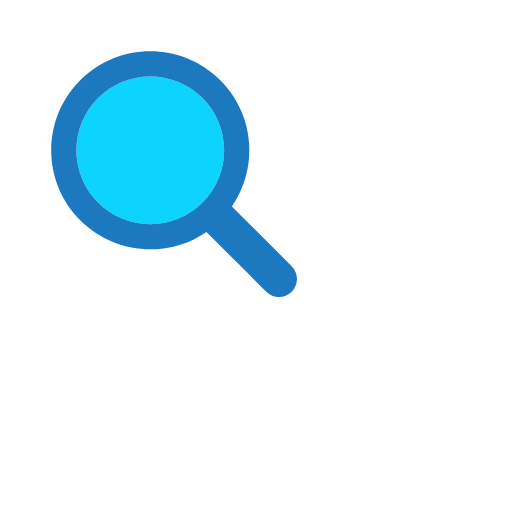
t = 0.00 s
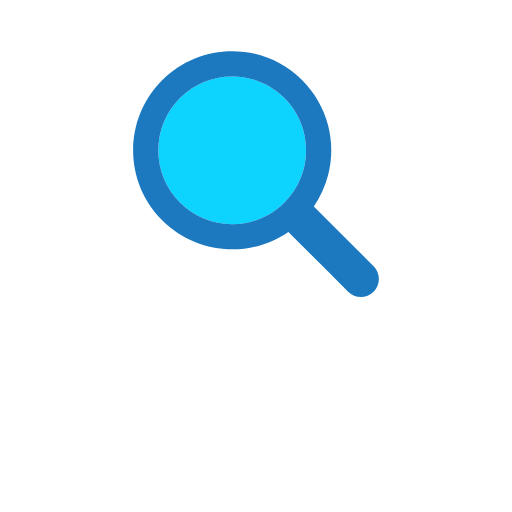
t = 0.17 s
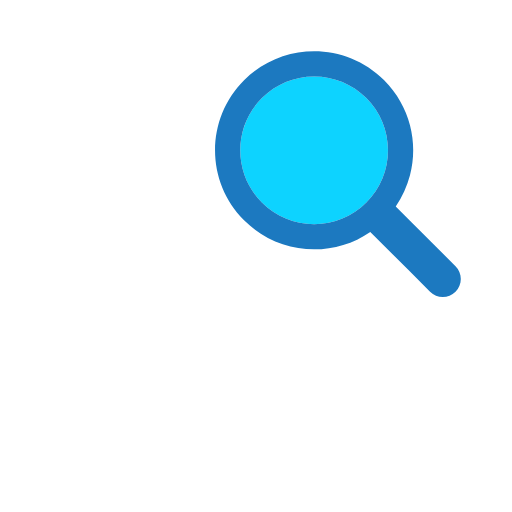
t = 0.33 s
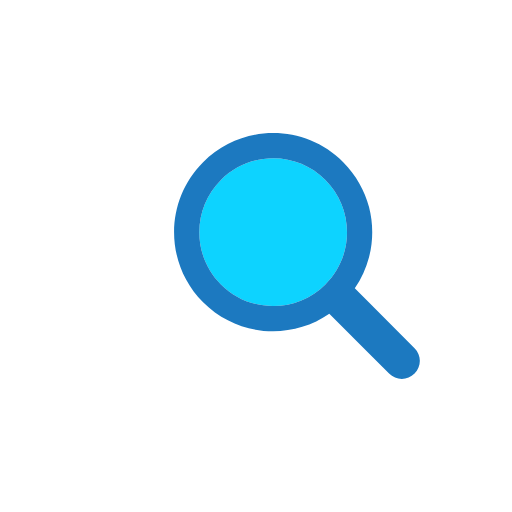
t = 0.50 s
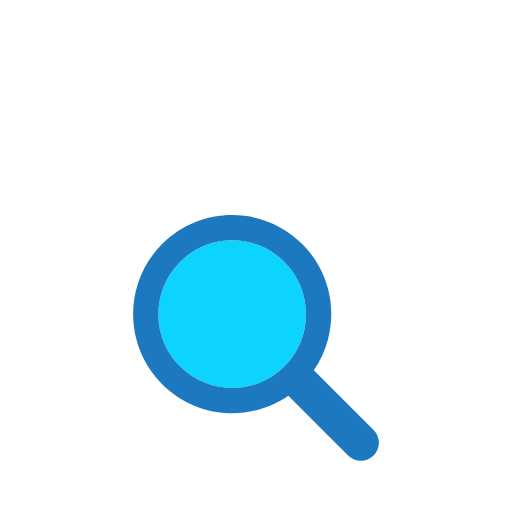
t = 0.66 s
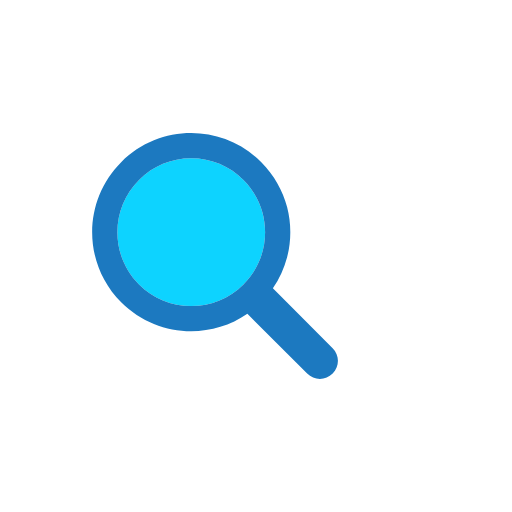
t = 0.83 s

The animated SVG that drew these frames (rendered in a browser with its animation timeline set to each time). Animation: 1 SMIL element (animateTransform=1); one cycle of 1.00 s, repeats indefinitely.

<svg xmlns="http://www.w3.org/2000/svg" viewBox="0 0 100 100" preserveAspectRatio="xMidYMid" width="200" height="200" style="shape-rendering: auto; display: block; background: rgb(255, 255, 255);" xmlns:xlink="http://www.w3.org/1999/xlink"><g><g transform="translate(50 50)">
  <g transform="scale(0.8)">
    <g transform="translate(-50 -50)">
      <g>
        <animateTransform keyTimes="0;0.33;0.66;1" values="-20 -20;20 -20;0 20;-20 -20" dur="1s" repeatCount="indefinite" type="translate" attributeName="transform"></animateTransform>
        <path d="M44.19 26.158c-4.817 0-9.345 1.876-12.751 5.282c-3.406 3.406-5.282 7.934-5.282 12.751 c0 4.817 1.876 9.345 5.282 12.751c3.406 3.406 7.934 5.282 12.751 5.282s9.345-1.876 12.751-5.282 c3.406-3.406 5.282-7.934 5.282-12.751c0-4.817-1.876-9.345-5.282-12.751C53.536 28.033 49.007 26.158 44.19 26.158z" fill="#0dd3ff"></path>
        <path d="M78.712 72.492L67.593 61.373l-3.475-3.475c1.621-2.352 2.779-4.926 3.475-7.596c1.044-4.008 1.044-8.23 0-12.238 c-1.048-4.022-3.146-7.827-6.297-10.979C56.572 22.362 50.381 20 44.19 20C38 20 31.809 22.362 27.085 27.085 c-9.447 9.447-9.447 24.763 0 34.21C31.809 66.019 38 68.381 44.19 68.381c4.798 0 9.593-1.425 13.708-4.262l9.695 9.695 l4.899 4.899C73.351 79.571 74.476 80 75.602 80s2.251-0.429 3.11-1.288C80.429 76.994 80.429 74.209 78.712 72.492z M56.942 56.942 c-3.406 3.406-7.934 5.282-12.751 5.282s-9.345-1.876-12.751-5.282c-3.406-3.406-5.282-7.934-5.282-12.751 c0-4.817 1.876-9.345 5.282-12.751c3.406-3.406 7.934-5.282 12.751-5.282c4.817 0 9.345 1.876 12.751 5.282 c3.406 3.406 5.282 7.934 5.282 12.751C62.223 49.007 60.347 53.536 56.942 56.942z" fill="#1c79c0"></path>
      </g>
    </g>
  </g>
</g><g></g></g><!-- [ldio] generated by https://loading.io --></svg>
